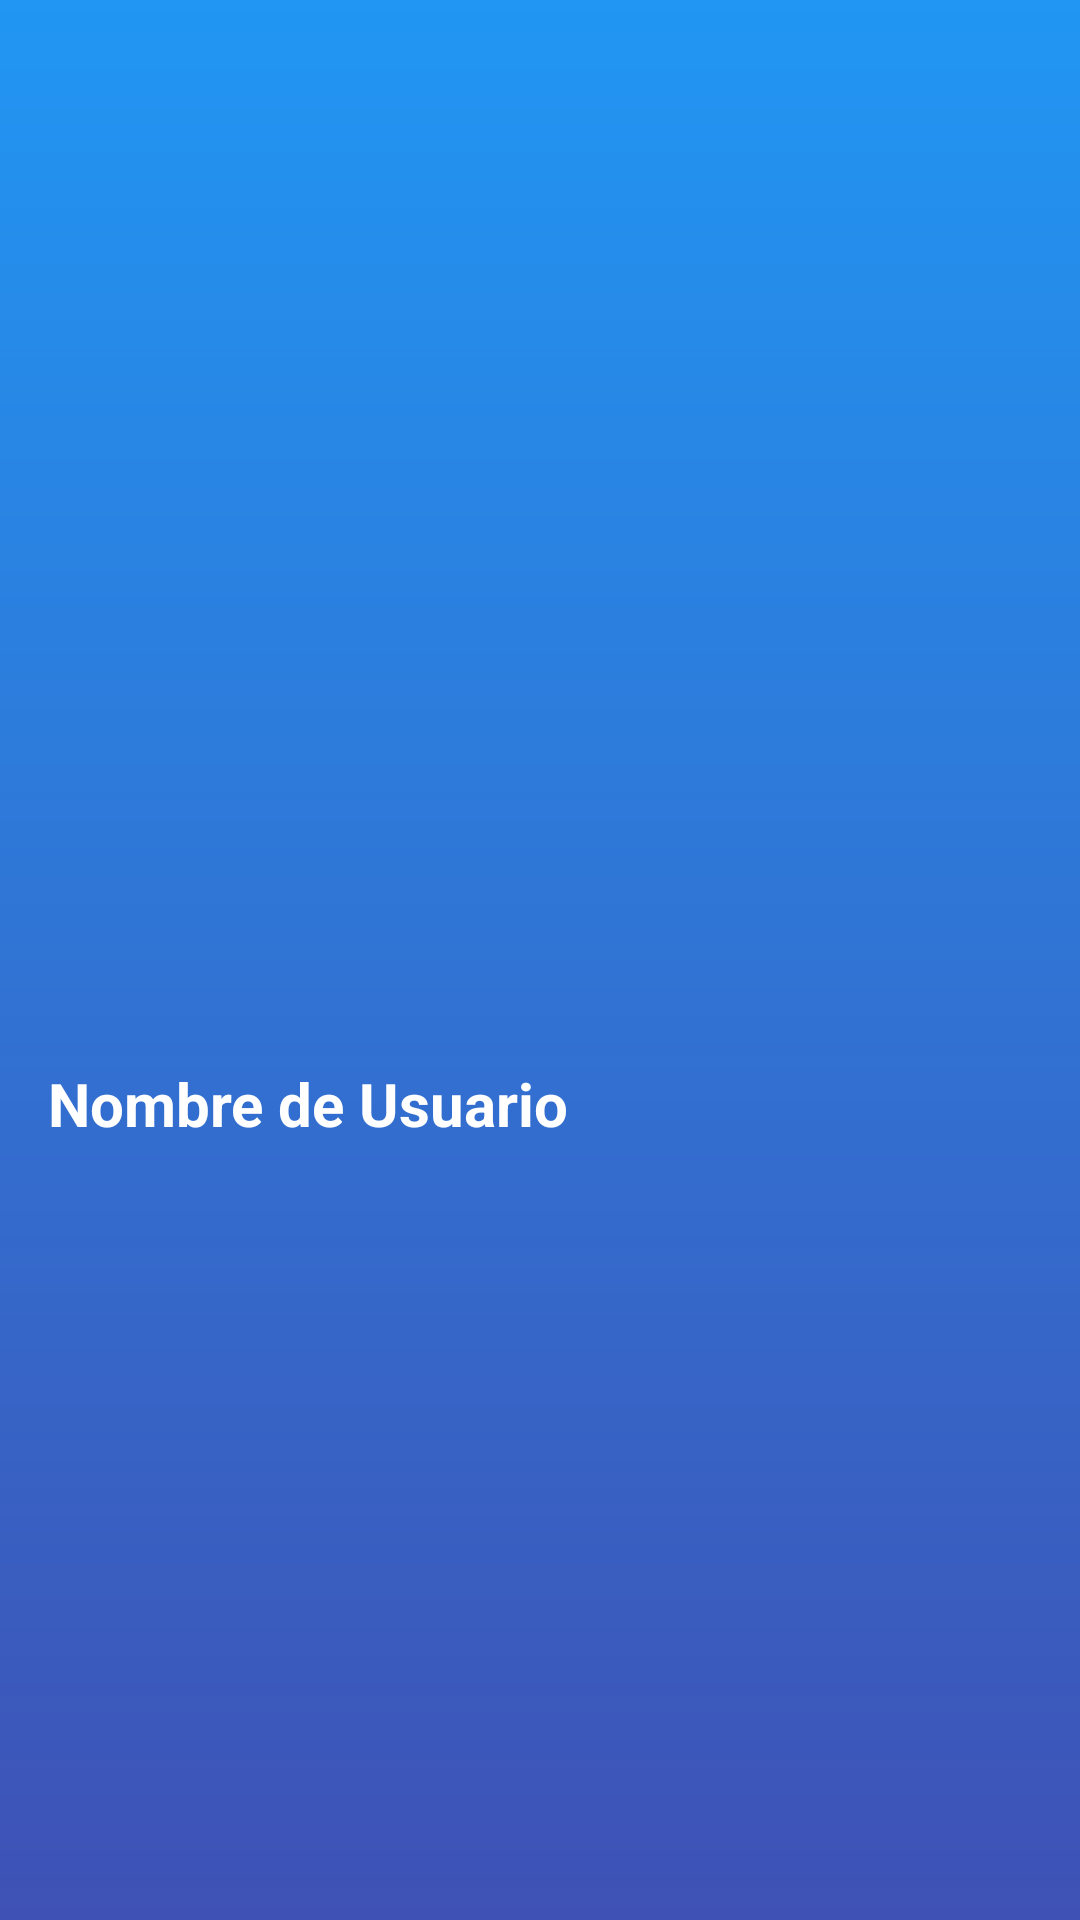

Android layout source for this screen:
<!-- AndroidManifest.xml: application theme AppTheme -->
<!-- res/layout/nav_header.xml -->
<?xml version="1.0" encoding="utf-8"?>
<LinearLayout xmlns:android="http://schemas.android.com/apk/res/android"
    android:layout_width="match_parent"
    android:layout_height="wrap_content"
    android:background="@drawable/nav_header_background"
    android:gravity="center_vertical"
    android:orientation="vertical"
    android:padding="16dp">

    <ImageView
        android:id="@+id/profile_image"
        android:layout_width="80dp"
        android:layout_height="80dp"
        android:src="@drawable/profile_placeholder"
        android:layout_marginBottom="16dp"
        android:contentDescription="Profile Picture"
        android:scaleType="centerCrop"
        android:background="@drawable/circle_background" />

    <TextView
        android:id="@+id/username_text_view"
        android:layout_width="wrap_content"
        android:layout_height="wrap_content"
        android:text="Nombre de Usuario"
        android:textColor="@android:color/white"
        android:textSize="20sp"
        android:textStyle="bold" />
</LinearLayout>
<!-- resources referenced by this layout -->
<resources>
  <!-- drawable nav_header_background (drawable) -->
  <shape xmlns:android="http://schemas.android.com/apk/res/android">
      <gradient
          android:angle="90"
          android:startColor="#3F51B5"
          android:endColor="#2196F3" />
  </shape>
  <style name="AppTheme" parent="Theme.AppCompat.Light.DarkActionBar">
          
          <item name="colorPrimary">@color/colorPrimary</item>
          <item name="colorPrimaryDark">@color/colorPrimaryDark</item>
          <item name="colorAccent">@color/colorAccent</item>
      </style>
  <!-- not gathered from this repository: default colours our renderer supplied (Android Studio template values) -->
  <color name="colorPrimary">#FF6200EE</color>
  <color name="colorPrimaryDark">#FF3700B3</color>
  <color name="colorAccent">#FF03DAC5</color>
</resources>
